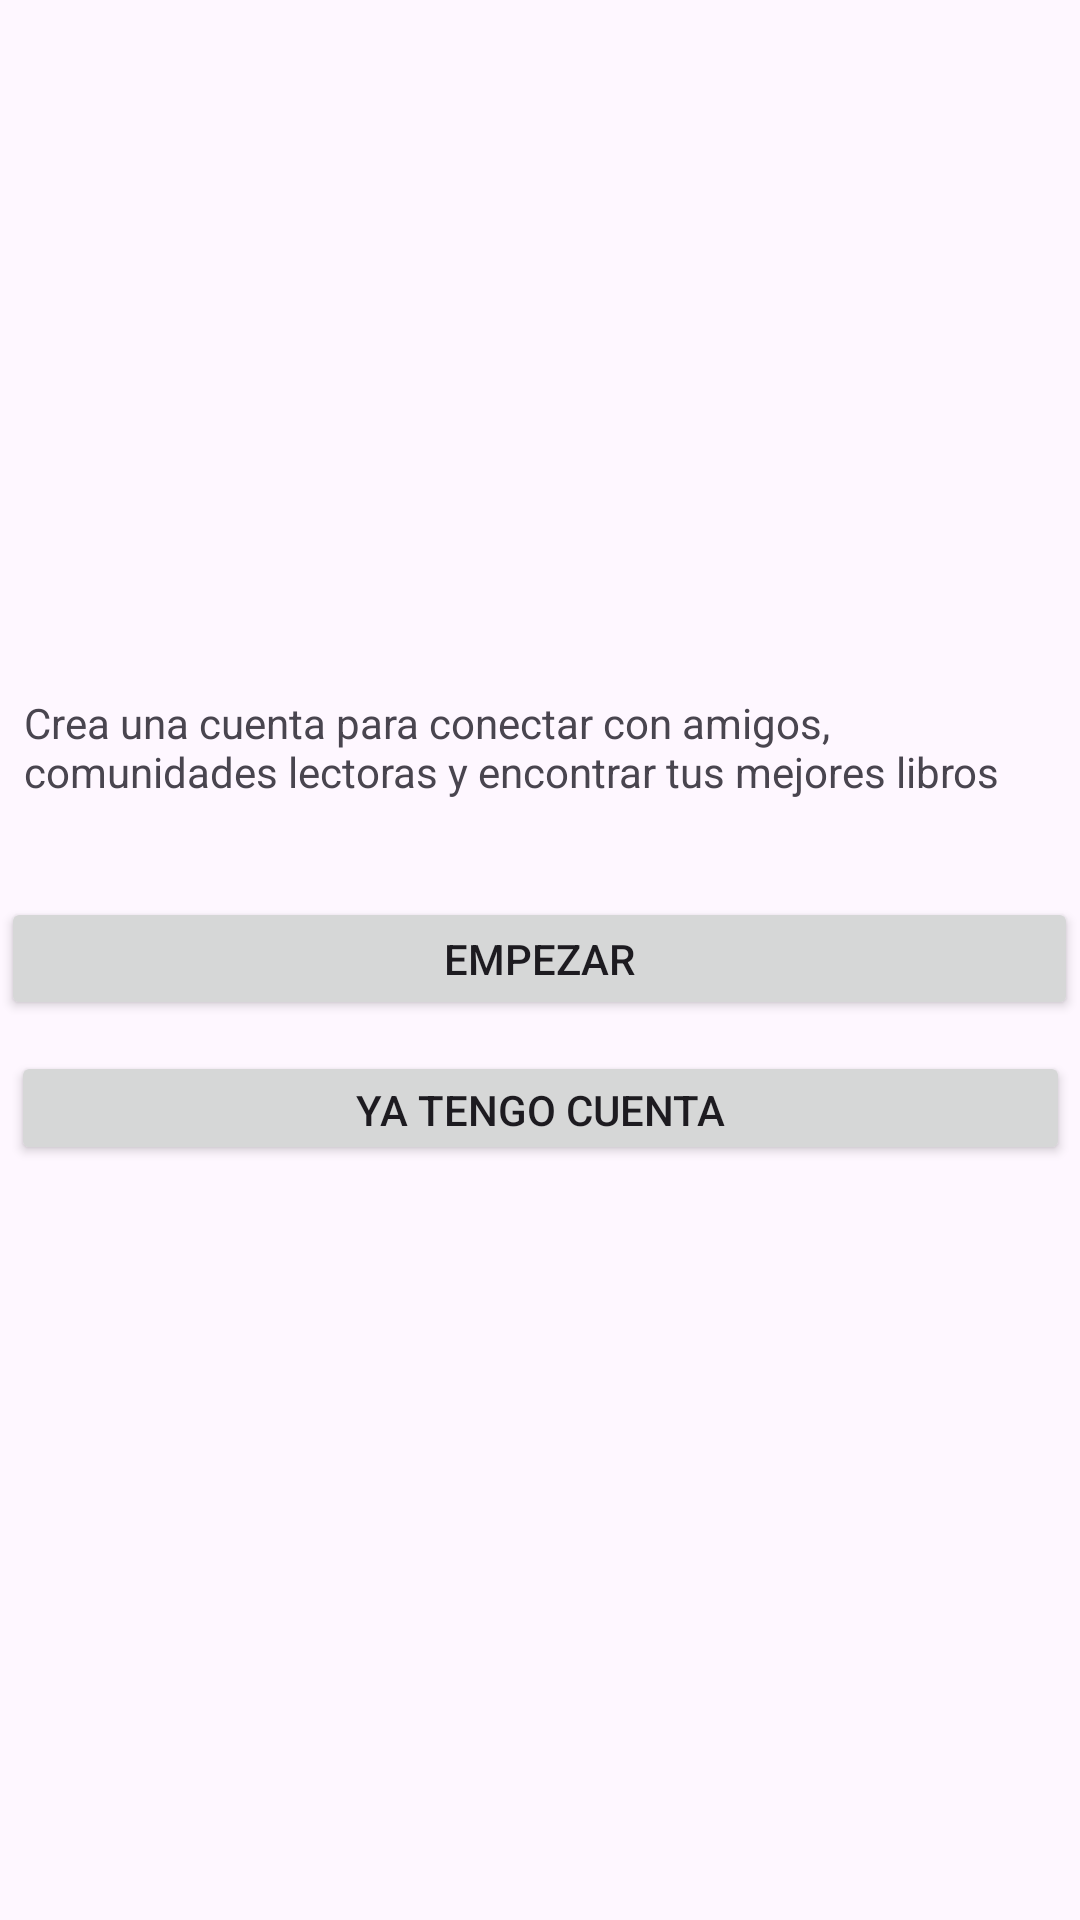

Layout XML and referenced resources for this Android screen:
<!-- AndroidManifest.xml: application theme Theme.Omega -->
<!-- res/layout/fragment_join.xml -->
<?xml version="1.0" encoding="utf-8"?>
<androidx.constraintlayout.widget.ConstraintLayout xmlns:android="http://schemas.android.com/apk/res/android"
    xmlns:app="http://schemas.android.com/apk/res-auto"
    xmlns:tools="http://schemas.android.com/tools"
    android:layout_width="match_parent"
    android:layout_height="match_parent"
    tools:context=".CreateUser.JoinFragment">

    <ImageView
        android:id="@+id/logo"
        android:layout_width="178dp"
        android:layout_height="177dp"
        app:layout_constraintBottom_toBottomOf="parent"
        app:layout_constraintEnd_toEndOf="parent"
        app:layout_constraintHorizontal_bias="0.502"
        app:layout_constraintStart_toStartOf="parent"
        app:layout_constraintTop_toTopOf="parent"
        app:layout_constraintVertical_bias="0.093"
        app:srcCompat="@drawable/logo_redondo" />

    <TextView
        android:id="@+id/textView5"
        android:layout_width="344dp"
        android:layout_height="48dp"
        android:text="Crea una cuenta para conectar con amigos, comunidades lectoras y encontrar tus mejores libros"
        app:layout_constraintBottom_toTopOf="@+id/btnEmpezar"
        app:layout_constraintEnd_toEndOf="parent"
        app:layout_constraintHorizontal_bias="0.492"
        app:layout_constraintStart_toStartOf="parent"
        app:layout_constraintTop_toTopOf="parent"
        app:layout_constraintVertical_bias="0.922" />

    <Button
        android:id="@+id/btnCuentaCreada"
        android:layout_width="353dp"
        android:layout_height="38dp"
        android:text="Ya tengo cuenta"
        app:layout_constraintBottom_toBottomOf="parent"
        app:layout_constraintEnd_toEndOf="parent"
        app:layout_constraintStart_toStartOf="parent"
        app:layout_constraintTop_toTopOf="parent"
        app:layout_constraintVertical_bias="0.582" />

    <Button
        android:id="@+id/btnEmpezar"
        android:layout_width="359dp"
        android:layout_height="41dp"
        android:text="Empezar"
        app:layout_constraintBottom_toBottomOf="parent"
        app:layout_constraintEnd_toEndOf="parent"
        app:layout_constraintHorizontal_bias="0.496"
        app:layout_constraintStart_toStartOf="parent"
        app:layout_constraintTop_toTopOf="parent"
        app:layout_constraintVertical_bias="0.499" />
</androidx.constraintlayout.widget.ConstraintLayout>
<!-- resources referenced by this layout -->
<resources>
  <style name="Theme.Omega" parent="Base.Theme.Omega" />
  <style name="Base.Theme.Omega" parent="Theme.Material3.DayNight.NoActionBar">
  
          
          <item name="colorPrimary">@color/tema1</item>
          <item name="colorPrimaryVariant">@color/tema1</item>
          <item name="colorOnPrimary">@color/white</item>
          
          <item name="colorSecondary">@color/tema2</item>
          <item name="colorSecondaryVariant">@color/tema2</item>
          <item name="colorOnSecondary">@color/white</item>
          
          <item name="android:statusBarColor">?attr/colorPrimaryVariant</item>
  
      </style>
  <color name="tema1">#94b9ff</color>
  <color name="white">#FFFFFFFF</color>
  <color name="tema2">#5B9E6A</color>
</resources>
